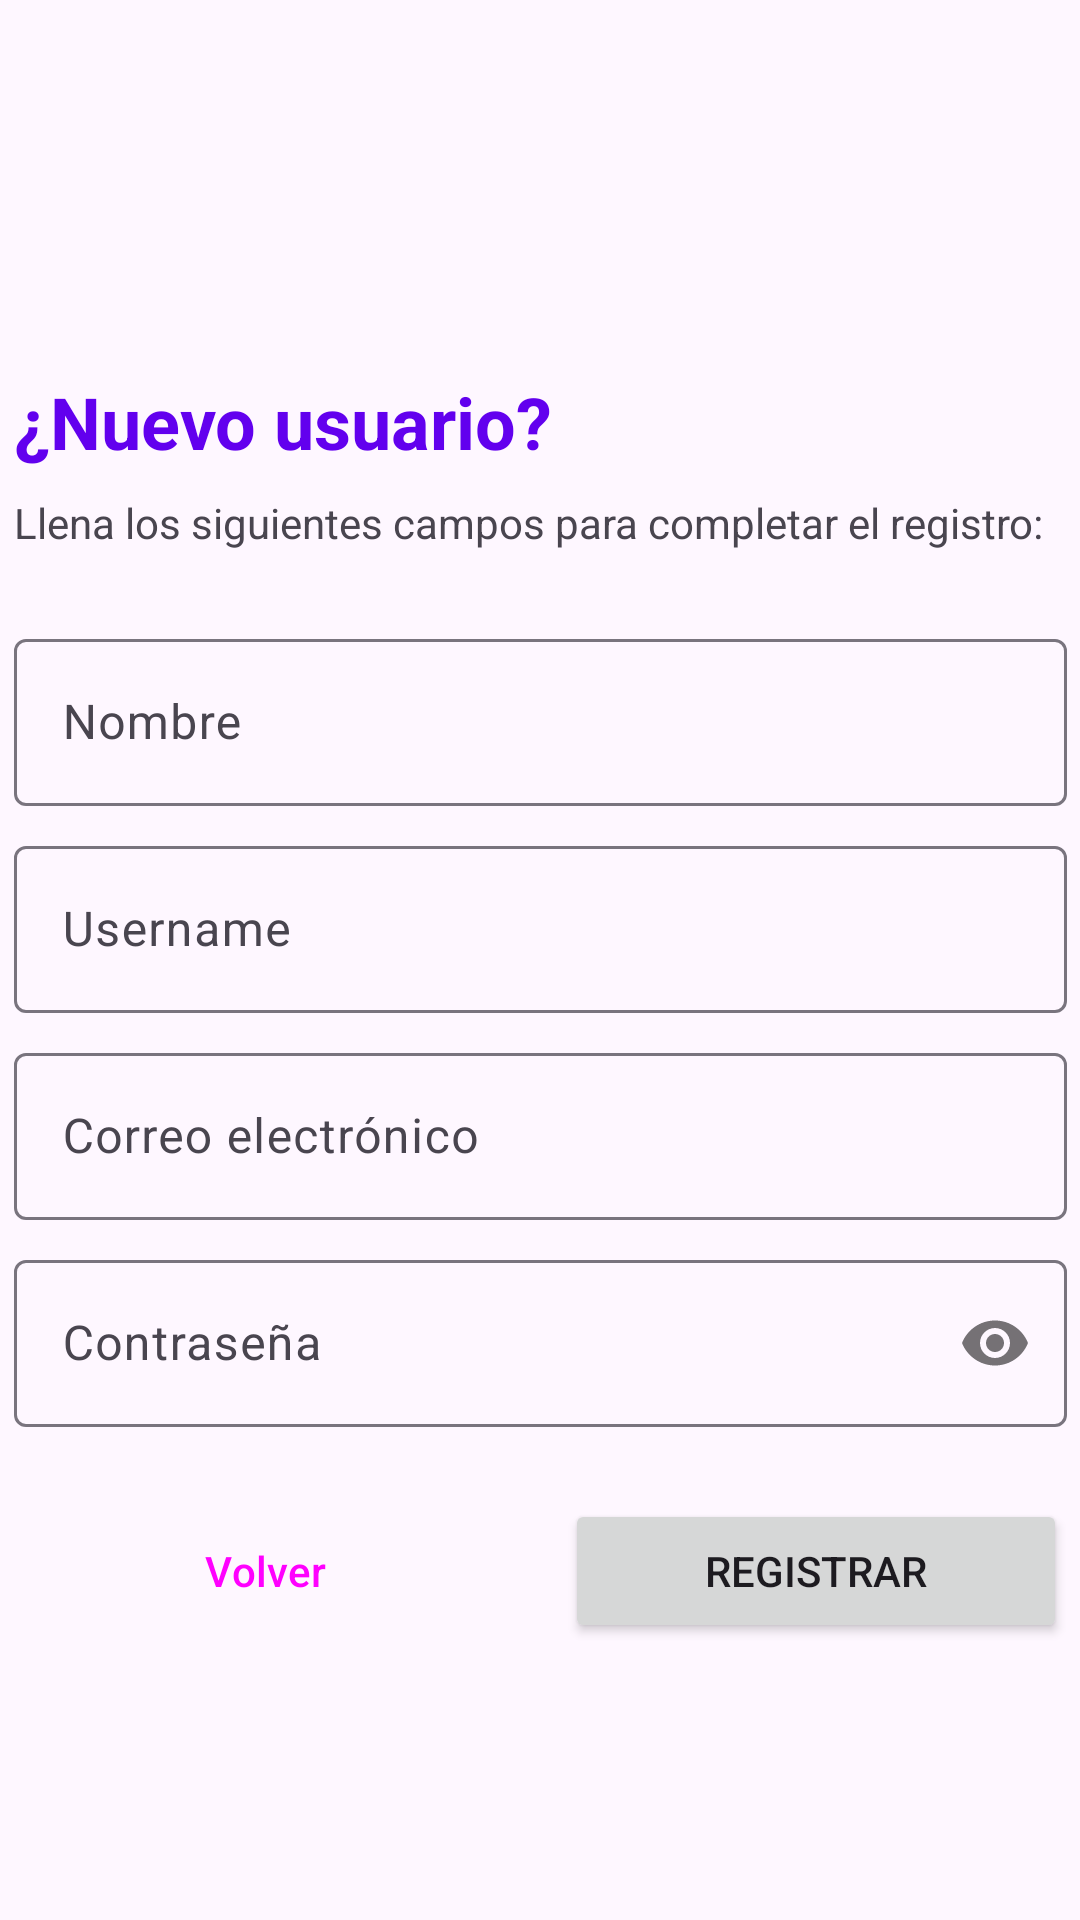

Produce the Android XML layout that renders to this screen, including the resource entries it uses.
<!-- AndroidManifest.xml: application theme Theme.ProyectoMoviles -->
<!-- res/layout/fragment_registro.xml -->
<?xml version="1.0" encoding="utf-8"?>
<androidx.constraintlayout.widget.ConstraintLayout xmlns:android="http://schemas.android.com/apk/res/android"
    xmlns:app="http://schemas.android.com/apk/res-auto"
    xmlns:tools="http://schemas.android.com/tools"
    android:id="@+id/constraintLayout"
    android:layout_width="match_parent"
    android:layout_height="match_parent"
    tools:context=".ui.fragments.FragmentRegistro">


    <TextView
        android:id="@+id/textView6"
        android:layout_width="0dp"
        android:layout_height="wrap_content"
        android:layout_marginTop="32dp"
        android:text="@string/SReg01"
        android:textColor="@color/design_default_color_primary"
        android:textSize="24sp"
        android:textStyle="bold"
        app:layout_constraintBottom_toTopOf="@+id/textView7"
        app:layout_constraintStart_toStartOf="@+id/textView7"
        app:layout_constraintTop_toTopOf="parent"
        app:layout_constraintVertical_chainStyle="packed" />

    <TextView
        android:id="@+id/textView7"
        android:layout_width="0dp"
        android:layout_height="wrap_content"
        android:layout_marginTop="8dp"
        android:text="@string/SReg02"
        android:textSize="14sp"
        app:layout_constraintBottom_toTopOf="@+id/txtNombre"
        app:layout_constraintEnd_toEndOf="@+id/txtNombre"
        app:layout_constraintHorizontal_bias="0.5"
        app:layout_constraintStart_toStartOf="@+id/txtNombre"
        app:layout_constraintTop_toBottomOf="@+id/textView6" />

    <com.google.android.material.textfield.TextInputLayout
        android:id="@+id/txtNombre"
        android:layout_width="351dp"
        android:layout_height="wrap_content"
        android:layout_marginStart="16dp"
        android:layout_marginTop="24dp"
        android:layout_marginEnd="16dp"
        android:hint="@string/HintReg01"
        app:layout_constraintBottom_toTopOf="@+id/txtUsername"
        app:layout_constraintEnd_toEndOf="parent"
        app:layout_constraintHorizontal_bias="0.5"
        app:layout_constraintStart_toStartOf="parent"
        app:layout_constraintTop_toBottomOf="@+id/textView7">

        <com.google.android.material.textfield.TextInputEditText
            android:layout_width="match_parent"
            android:layout_height="wrap_content" />
    </com.google.android.material.textfield.TextInputLayout>

    <com.google.android.material.textfield.TextInputLayout
        android:id="@+id/txtUsername"
        android:layout_width="351dp"
        android:layout_height="wrap_content"
        android:layout_marginStart="16dp"
        android:layout_marginTop="8dp"
        android:layout_marginEnd="16dp"
        android:hint="@string/HintReg02"
        app:layout_constraintBottom_toTopOf="@+id/emailEditText"
        app:layout_constraintEnd_toEndOf="parent"
        app:layout_constraintHorizontal_bias="0.5"
        app:layout_constraintStart_toStartOf="parent"
        app:layout_constraintTop_toBottomOf="@+id/txtNombre">

        <com.google.android.material.textfield.TextInputEditText
            android:layout_width="match_parent"
            android:layout_height="wrap_content" />
    </com.google.android.material.textfield.TextInputLayout>

    <com.google.android.material.textfield.TextInputLayout
        android:id="@+id/emailEditText"
        android:layout_width="351dp"
        android:layout_height="wrap_content"
        android:layout_marginStart="16dp"
        android:layout_marginTop="8dp"
        android:layout_marginEnd="16dp"
        android:hint="@string/HintLogin01"
        app:layout_constraintBottom_toTopOf="@+id/txtPass"
        app:layout_constraintEnd_toEndOf="parent"
        app:layout_constraintHorizontal_bias="0.5"
        app:layout_constraintStart_toStartOf="parent"
        app:layout_constraintTop_toBottomOf="@+id/txtUsername">

        <com.google.android.material.textfield.TextInputEditText
            android:layout_width="match_parent"
            android:layout_height="wrap_content" />
    </com.google.android.material.textfield.TextInputLayout>

    <com.google.android.material.textfield.TextInputLayout
        android:id="@+id/txtPass"
        android:layout_width="351dp"
        android:layout_height="wrap_content"
        android:layout_marginStart="16dp"
        android:layout_marginTop="8dp"
        android:layout_marginEnd="16dp"
        android:hint="@string/HintLogin02"
        app:layout_constraintBottom_toTopOf="@+id/btnConfirmar"
        app:layout_constraintEnd_toEndOf="parent"
        app:layout_constraintHorizontal_bias="0.5"
        app:layout_constraintStart_toStartOf="parent"
        app:layout_constraintTop_toBottomOf="@+id/emailEditText"
        app:passwordToggleEnabled="true">

        <com.google.android.material.textfield.TextInputEditText
            android:layout_width="match_parent"
            android:layout_height="wrap_content"
            android:inputType="textVisiblePassword|textPassword"
            android:password="true" />
    </com.google.android.material.textfield.TextInputLayout>

    <Button
        android:id="@+id/btnVolver"
        style="@style/Widget.Material3.Button.OutlinedButton"
        android:layout_width="0dp"
        android:layout_height="wrap_content"
        android:layout_marginEnd="16dp"
        android:text="@string/btnReg01"
        app:layout_constraintEnd_toStartOf="@+id/btnConfirmar"
        app:layout_constraintHorizontal_bias="0.5"
        app:layout_constraintStart_toStartOf="@+id/txtPass"
        app:layout_constraintTop_toTopOf="@+id/btnConfirmar" />

    <Button
        android:id="@+id/btnConfirmar"
        android:layout_width="0dp"
        android:layout_height="wrap_content"
        android:layout_marginTop="24dp"
        android:text="@string/btnReg02"
        app:layout_constraintBottom_toBottomOf="parent"
        app:layout_constraintEnd_toEndOf="@+id/txtPass"
        app:layout_constraintHorizontal_bias="0.5"
        app:layout_constraintStart_toEndOf="@+id/btnVolver"
        app:layout_constraintTop_toBottomOf="@+id/txtPass"
        app:layout_constraintVertical_bias="0.0" />
</androidx.constraintlayout.widget.ConstraintLayout>
<!-- resources referenced by this layout -->
<resources>
  <string name="HintLogin01">Correo electrónico</string>
  <string name="HintLogin02">Contraseña</string>
  <string name="HintReg01">Nombre</string>
  <string name="HintReg02">Username</string>
  <string name="SReg01">¿Nuevo usuario?</string>
  <string name="SReg02">Llena los siguientes campos para completar el registro:</string>
  <string name="btnReg01">Volver</string>
  <string name="btnReg02">Registrar</string>
  <style name="Theme.ProyectoMoviles" parent="Base.Theme.ProyectoMoviles" />
  <style name="Base.Theme.ProyectoMoviles" parent="Theme.Material3.DayNight.NoActionBar">
          
          
      </style>
</resources>
